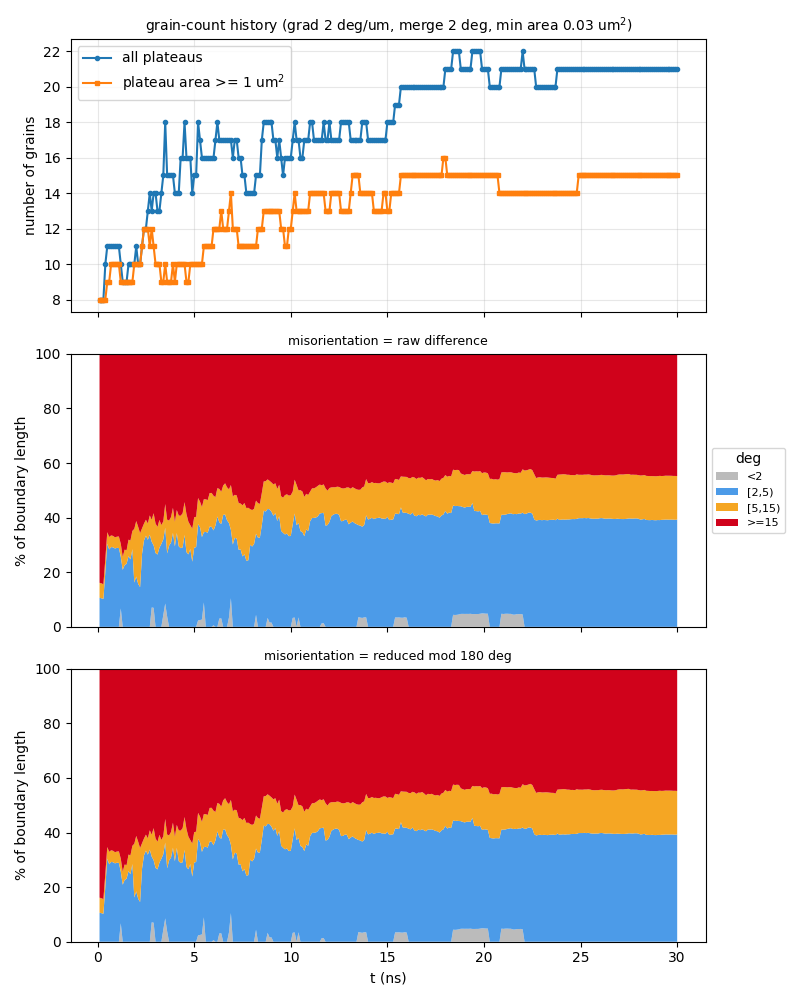

Values plotted in this chart, from the file beside it:
t_ns, step, file, n_grains, n_ge1um2, n_boundaries, boundary_length_um, plateau_area_frac, mean_grain_area_um2, pct_raw_<2, pct_raw_[2,5), pct_raw_[5,15), pct_raw_>=15, mean_raw_deg, pct_sym_<2, pct_sym_[2,5), pct_sym_[5,15), pct_sym_>=15, mean_sym_deg
0.1, 10, a60_up250ms_v2_kt3pcgkm_s10.vtu, 8, 8, 15, 45.9, 0.8621, 10.78, 0, 10.64, 5.493, 83.86, 53.03, 0, 10.64, 5.493, 83.86, 49.59
0.2, 20, a60_up250ms_v2_kt3pcgkm_s20.vtu, 8, 8, 15, 46.22, 0.8583, 10.73, 0, 10.47, 5.455, 84.08, 53.09, 0, 10.47, 5.455, 84.08, 49.71
0.3, 30, a60_up250ms_v2_kt3pcgkm_s30.vtu, 8, 8, 15, 46.67, 0.8353, 10.44, 0, 10.21, 5.402, 84.39, 53.41, 0, 10.21, 5.402, 84.39, 50.05
0.4, 40, a60_up250ms_v2_kt3pcgkm_s40.vtu, 10, 8, 19, 52.93, 0.8182, 8.182, 0, 20.14, 4.764, 75.09, 47.67, 0, 20.14, 4.764, 75.09, 44.71
0.5, 50, a60_up250ms_v2_kt3pcgkm_s50.vtu, 11, 9, 21, 60.97, 0.813, 7.391, 0, 30.43, 4.238, 65.33, 41.88, 0, 30.43, 4.238, 65.33, 39.31
0.6, 60, a60_up250ms_v2_kt3pcgkm_s60.vtu, 11, 9, 21, 58.48, 0.8085, 7.35, 0, 28.36, 4.558, 67.08, 43.22, 0, 28.36, 4.558, 67.08, 40.55
0.7, 70, a60_up250ms_v2_kt3pcgkm_s70.vtu, 11, 10, 22, 59.04, 0.8055, 7.322, 0, 29.21, 4.27, 66.52, 42.9, 0, 29.21, 4.27, 66.52, 40.24
0.8, 80, a60_up250ms_v2_kt3pcgkm_s80.vtu, 11, 10, 22, 59.4, 0.8013, 7.284, 0, 29.13, 4.18, 66.69, 42.88, 0, 29.13, 4.18, 66.69, 40.27
0.9, 90, a60_up250ms_v2_kt3pcgkm_s90.vtu, 11, 10, 22, 60.86, 0.7969, 7.245, 0, 28.7, 4.082, 67.22, 42.83, 0, 28.7, 4.082, 67.22, 40.28
1, 100, a60_up250ms_v2_kt3pcgkm_s100.vtu, 11, 10, 22, 62.78, 0.7916, 7.197, 0, 28.93, 4.088, 66.98, 42.52, 0, 28.93, 4.088, 66.98, 40.05
1.1, 110, a60_up250ms_v2_kt3pcgkm_s110.vtu, 11, 10, 22, 62.6, 0.7834, 7.122, 0, 28.87, 4.225, 66.91, 42.69, 0, 28.87, 4.225, 66.91, 40.21
1.2, 120, a60_up250ms_v2_kt3pcgkm_s120.vtu, 10, 9, 20, 61.09, 0.7775, 7.775, 6.753, 18.94, 4.718, 69.59, 44.43, 6.753, 18.94, 4.718, 69.59, 41.89
1.3, 130, a60_up250ms_v2_kt3pcgkm_s130.vtu, 9, 9, 17, 56.82, 0.7723, 8.582, 0, 20.89, 4.75, 74.36, 47.49, 0, 20.89, 4.75, 74.36, 44.77
1.4, 140, a60_up250ms_v2_kt3pcgkm_s140.vtu, 9, 9, 17, 57.93, 0.7701, 8.557, 0, 22.62, 5.66, 71.72, 46.17, 0, 22.62, 5.66, 71.72, 43.44
1.5, 150, a60_up250ms_v2_kt3pcgkm_s150.vtu, 9, 9, 17, 58.51, 0.7713, 8.57, 0, 23.08, 4.973, 71.95, 46.15, 0, 23.08, 4.973, 71.95, 43.44
1.6, 160, a60_up250ms_v2_kt3pcgkm_s160.vtu, 10, 9, 19, 61.97, 0.7684, 7.684, 0, 25.9, 6.02, 68.08, 44, 0, 25.9, 6.02, 68.08, 41.35
1.7, 170, a60_up250ms_v2_kt3pcgkm_s170.vtu, 10, 9, 19, 65.03, 0.7649, 7.649, 0, 24.71, 6.938, 68.35, 43.76, 0, 24.71, 6.938, 68.35, 41.22
1.8, 180, a60_up250ms_v2_kt3pcgkm_s180.vtu, 10, 9, 20, 68.72, 0.762, 7.62, 0, 28.44, 6.679, 64.88, 42.16, 0, 28.44, 6.679, 64.88, 39.6
1.9, 190, a60_up250ms_v2_kt3pcgkm_s190.vtu, 10, 10, 19, 71.5, 0.7554, 7.554, 0, 16.23, 19.66, 64.12, 41.69, 0, 16.23, 19.66, 64.12, 39.28
2, -1, a60_up250ms_v2_kt3pcgkm_t200.vtu, 11, 10, 21, 70.99, 0.7498, 6.817, 0, 18.45, 20.3, 61.25, 40.26, 0, 18.45, 20.3, 61.25, 37.84
2.1, 210, a60_up250ms_v2_kt3pcgkm_s210.vtu, 10, 10, 19, 71.45, 0.7505, 7.505, 0, 15.76, 20.87, 63.37, 41.49, 0, 15.76, 20.87, 63.37, 39.07
2.2, 220, a60_up250ms_v2_kt3pcgkm_s220.vtu, 10, 10, 19, 69.26, 0.7485, 7.485, 0, 14.56, 19.74, 65.69, 43.05, 0, 14.56, 19.74, 65.69, 40.5
2.3, 230, a60_up250ms_v2_kt3pcgkm_s230.vtu, 11, 11, 21, 71.44, 0.7444, 6.767, 0, 26.75, 9.324, 63.93, 41.61, 0, 26.75, 9.324, 63.93, 39.25
2.4, 240, a60_up250ms_v2_kt3pcgkm_s240.vtu, 12, 12, 24, 74.02, 0.7408, 6.173, 0, 31.63, 6.157, 62.21, 41.03, 0, 31.63, 6.157, 62.21, 38.73
2.5, 250, a60_up250ms_v2_kt3pcgkm_s250.vtu, 12, 12, 25, 74.87, 0.7365, 6.137, 0, 33.37, 5.851, 60.78, 40.09, 0, 33.37, 5.851, 60.78, 37.73
2.6, 260, a60_up250ms_v2_kt3pcgkm_s260.vtu, 13, 12, 29, 71.15, 0.7304, 5.619, 0, 31.88, 5.991, 62.13, 40.92, 0, 31.88, 5.991, 62.13, 38.44
2.7, 270, a60_up250ms_v2_kt3pcgkm_s270.vtu, 14, 11, 31, 74.86, 0.723, 5.164, 0, 33.74, 7.065, 59.2, 39.2, 0, 33.74, 7.065, 59.2, 36.84
2.8, 280, a60_up250ms_v2_kt3pcgkm_s280.vtu, 13, 12, 27, 73.54, 0.7076, 5.443, 7.101, 24.07, 8.037, 60.79, 39.66, 7.101, 24.07, 8.037, 60.79, 37.49
2.9, 290, a60_up250ms_v2_kt3pcgkm_s290.vtu, 14, 11, 30, 75.53, 0.6985, 4.989, 6.966, 22.88, 11.77, 58.39, 38.69, 6.966, 22.88, 11.77, 58.39, 36.38
3, 300, a60_up250ms_v2_kt3pcgkm_s300.vtu, 14, 10, 31, 72.9, 0.6864, 4.903, 0, 27.03, 10.8, 62.17, 41.48, 0, 27.03, 10.8, 62.17, 39.08
3.1, 310, a60_up250ms_v2_kt3pcgkm_s310.vtu, 13, 10, 27, 74.34, 0.6734, 5.18, 0, 26.48, 10.12, 63.4, 43, 0, 26.48, 10.12, 63.4, 40.12
3.2, 320, a60_up250ms_v2_kt3pcgkm_s320.vtu, 13, 10, 27, 74.25, 0.6685, 5.142, 0, 28.99, 10.16, 60.85, 41.02, 0, 28.99, 10.16, 60.85, 38.44
3.3, 330, a60_up250ms_v2_kt3pcgkm_s330.vtu, 14, 9, 28, 75.22, 0.6509, 4.649, 0, 30.37, 6.914, 62.72, 42.28, 0, 30.37, 6.914, 62.72, 39.79
3.4, 340, a60_up250ms_v2_kt3pcgkm_s340.vtu, 15, 9, 29, 78.17, 0.6361, 4.241, 4.335, 27.71, 6.571, 61.39, 41.49, 4.335, 27.71, 6.571, 61.39, 38.85
3.5, 350, a60_up250ms_v2_kt3pcgkm_s350.vtu, 18, 10, 36, 88.83, 0.629, 3.495, 8.557, 27.74, 8.681, 55.03, 37.2, 8.557, 27.74, 8.681, 55.03, 35.24
3.6, 360, a60_up250ms_v2_kt3pcgkm_s360.vtu, 15, 9, 30, 79.08, 0.6247, 4.165, 3.764, 23.14, 12.35, 60.75, 41.05, 3.764, 23.14, 12.35, 60.75, 38.65
3.7, 370, a60_up250ms_v2_kt3pcgkm_s370.vtu, 15, 9, 30, 79.18, 0.613, 4.087, 0, 29.75, 9.167, 61.09, 41.35, 0, 29.75, 9.167, 61.09, 38.97
3.8, 380, a60_up250ms_v2_kt3pcgkm_s380.vtu, 15, 9, 31, 81.57, 0.6026, 4.017, 0, 30.8, 9.404, 59.8, 40.5, 0, 30.8, 9.404, 59.8, 38.31
3.9, 390, a60_up250ms_v2_kt3pcgkm_s390.vtu, 15, 10, 28, 84.06, 0.5915, 3.944, 0, 34.41, 9.182, 56.41, 38.54, 0, 34.41, 9.182, 56.41, 36.33
4, 400, a60_up250ms_v2_kt3pcgkm_s400.vtu, 14, 9, 27, 79.1, 0.586, 4.185, 0, 29.48, 8.975, 61.55, 41.46, 0, 29.48, 8.975, 61.55, 39.19
4.1, 410, a60_up250ms_v2_kt3pcgkm_s410.vtu, 14, 10, 27, 84.38, 0.5811, 4.151, 0, 34.37, 8.416, 57.22, 38.67, 0, 34.37, 8.416, 57.22, 36.61
4.2, 420, a60_up250ms_v2_kt3pcgkm_s420.vtu, 14, 10, 27, 78.95, 0.5808, 4.148, 0, 29.52, 11.24, 59.24, 39.84, 0, 29.52, 11.24, 59.24, 37.72
4.3, 430, a60_up250ms_v2_kt3pcgkm_s430.vtu, 16, 10, 32, 79.35, 0.5857, 3.66, 0, 28.83, 11.87, 59.3, 40.15, 0, 28.83, 11.87, 59.3, 37.89
4.4, 440, a60_up250ms_v2_kt3pcgkm_s440.vtu, 16, 10, 32, 82.48, 0.5855, 3.659, 0, 29.09, 12.47, 58.44, 39.78, 0, 29.09, 12.47, 58.44, 37.48
4.5, 450, a60_up250ms_v2_kt3pcgkm_s450.vtu, 18, 10, 35, 88.73, 0.5875, 3.264, 0, 33.64, 12.03, 54.33, 37.09, 0, 33.64, 12.03, 54.33, 35.02
4.6, 460, a60_up250ms_v2_kt3pcgkm_s460.vtu, 16, 9, 29, 81.22, 0.5949, 3.718, 0, 27.36, 13.92, 58.72, 39.82, 0, 27.36, 13.92, 58.72, 37.6
4.7, 470, a60_up250ms_v2_kt3pcgkm_s470.vtu, 16, 9, 31, 76.93, 0.5996, 3.748, 0, 26.54, 11.98, 61.48, 41.48, 0, 26.54, 11.98, 61.48, 39.22
4.8, 480, a60_up250ms_v2_kt3pcgkm_s480.vtu, 16, 10, 31, 78.08, 0.6018, 3.761, 0, 28.48, 8.721, 62.79, 42.26, 0, 28.48, 8.721, 62.79, 39.86
4.9, 490, a60_up250ms_v2_kt3pcgkm_s490.vtu, 14, 10, 25, 72.97, 0.6071, 4.336, 0, 23.87, 12.1, 64.03, 43.4, 0, 23.87, 12.1, 64.03, 40.97
5, -1, a60_up250ms_v2_kt3pcgkm_t500.vtu, 15, 10, 27, 76.29, 0.6071, 4.047, 0, 29, 11.12, 59.88, 40.85, 0, 29, 11.12, 59.88, 38.51
5.1, 510, a60_up250ms_v2_kt3pcgkm_s510.vtu, 15, 10, 27, 76.69, 0.6026, 4.017, 0, 29.21, 11.1, 59.69, 40.8, 0, 29.21, 11.1, 59.69, 38.38
5.2, 520, a60_up250ms_v2_kt3pcgkm_s520.vtu, 18, 10, 35, 87.32, 0.5972, 3.318, 2.313, 35.27, 9.598, 52.82, 36.3, 2.313, 35.27, 9.598, 52.82, 34.23
5.3, 530, a60_up250ms_v2_kt3pcgkm_s530.vtu, 17, 10, 32, 85.3, 0.5928, 3.487, 2.487, 34.06, 9.318, 54.13, 37.23, 2.487, 34.06, 9.318, 54.13, 34.99
5.4, 540, a60_up250ms_v2_kt3pcgkm_s540.vtu, 16, 10, 30, 83.36, 0.5849, 3.656, 2.663, 30.24, 10.98, 56.12, 38.5, 2.663, 30.24, 10.98, 56.12, 36.33
5.5, 550, a60_up250ms_v2_kt3pcgkm_s550.vtu, 16, 11, 31, 88.9, 0.5808, 3.63, 8.938, 25.72, 12.08, 53.26, 36.37, 8.938, 25.72, 12.08, 53.26, 34.36
5.6, 560, a60_up250ms_v2_kt3pcgkm_s560.vtu, 16, 11, 31, 91.08, 0.5733, 3.583, 0, 34.77, 11.93, 53.3, 36.32, 0, 34.77, 11.93, 53.3, 34.52
5.7, 570, a60_up250ms_v2_kt3pcgkm_s570.vtu, 16, 11, 29, 88.2, 0.5669, 3.543, 0, 34.48, 11.94, 53.57, 36.47, 0, 34.48, 11.94, 53.57, 34.62
5.8, 580, a60_up250ms_v2_kt3pcgkm_s580.vtu, 16, 11, 31, 90.88, 0.562, 3.513, 0, 36.71, 12.3, 50.99, 34.96, 0, 36.71, 12.3, 50.99, 33.24
5.9, 590, a60_up250ms_v2_kt3pcgkm_s590.vtu, 16, 11, 31, 91.18, 0.5612, 3.507, 0, 36.63, 12.42, 50.95, 34.9, 0, 36.63, 12.42, 50.95, 33.14
6, 600, a60_up250ms_v2_kt3pcgkm_s600.vtu, 16, 12, 32, 90.4, 0.5617, 3.511, 0.5656, 34.75, 12.69, 51.99, 35.87, 0.5656, 34.75, 12.69, 51.99, 33.69
... 240 more rows
